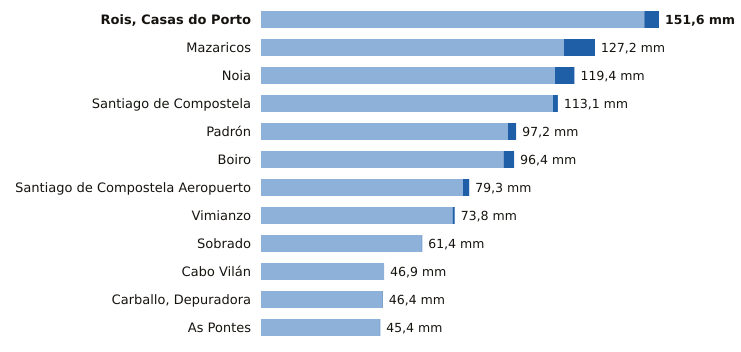

The table this chart was drawn from, first rows:
estacion, provincia, indicativo, mm_6_dias_anteriores, mm_hoy, mm_7_dias, horas_de_hoy
Rois, Casas do Porto, A Coruña, 1476R, 146.0, 5.6, 151.6, 6
Mazaricos, A Coruña, 1406X, 115.4, 11.8, 127.2, 7
Noia, A Coruña, 1435C, 112.0, 7.4, 119.4, 5
Santiago de Compostela, A Coruña, 1475X, 111.2, 1.9, 113.1, 9
Padrón, A Coruña, 1473A, 94.1, 3.1, 97.2, 9
Boiro, A Coruña, 1442U, 92.4, 4.0, 96.4, 6
Santiago de Compostela Aeropuerto, A Coruña, 1428, 76.9, 2.4, 79.3, 9
Vimianzo, A Coruña, 1399, 73.0, 0.8, 73.8, 8
Sobrado, A Coruña, 1410X, 61.2, 0.2, 61.4, 8
Cabo Vilán, A Coruña, 1393, 46.9, 0.0, 46.9, 9
Carballo, Depuradora, A Coruña, 1390X, 46.2, 0.2, 46.4, 5
As Pontes, A Coruña, 1363X, 45.2, 0.2, 45.4, 6
